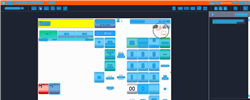
Task: Trigger Based Attended Automation
Workflow: NAMOS_PH_SafeDrop_P123

Step 1: Computer Vision in window 'Web Rep Console*' (msedge.exe)

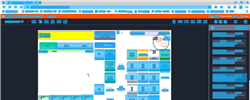
Step 2: CVRefresh

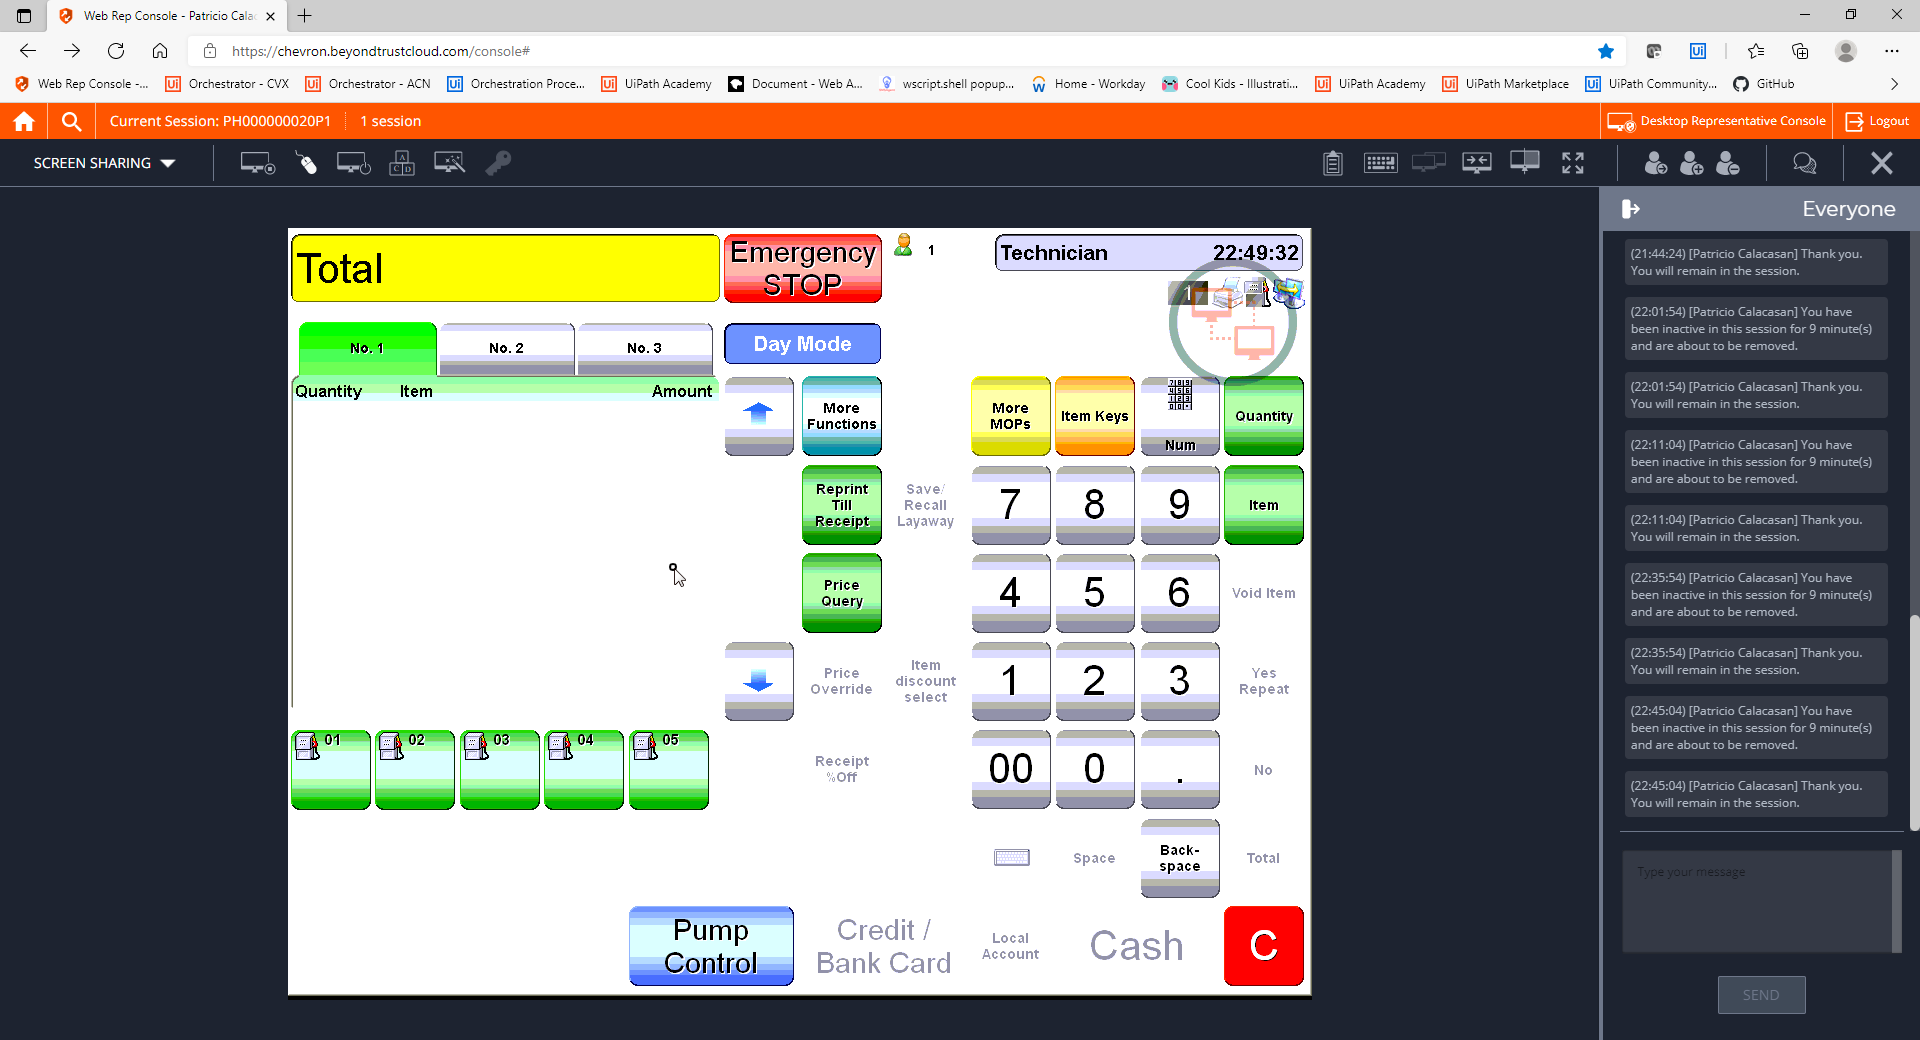
Step 3: CVCache

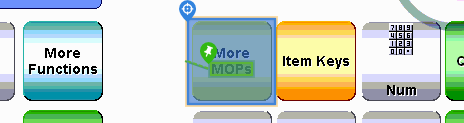
Step 4 [try]: CV Click - Button

Step 5: CvDescriptor (same screen as step 4)

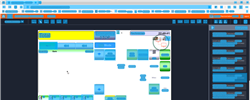
Step 6: CV refresh

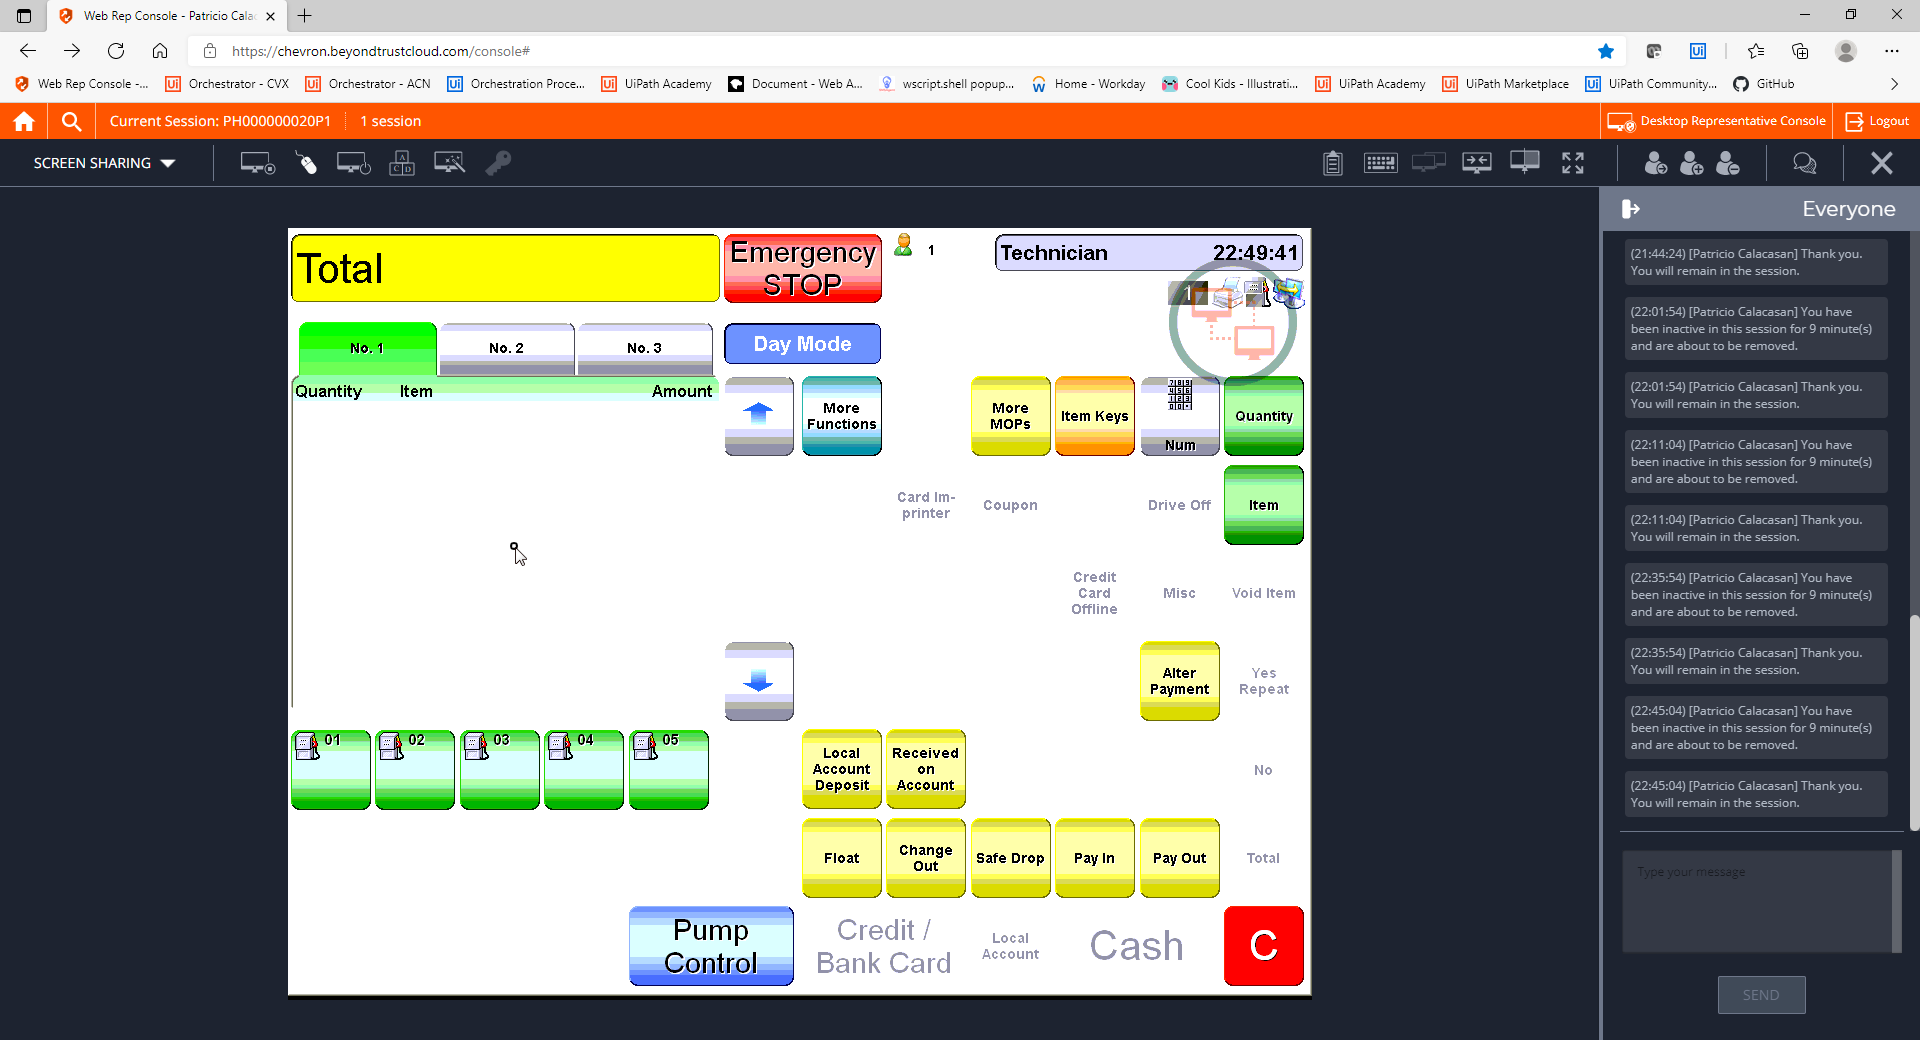
Step 7: CVCache

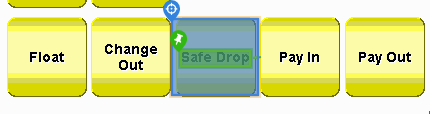
Step 8 [try]: CV Click - Button

Step 9: CvDescriptor (same screen as step 8)

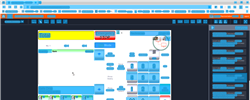
Step 10: CV refresh

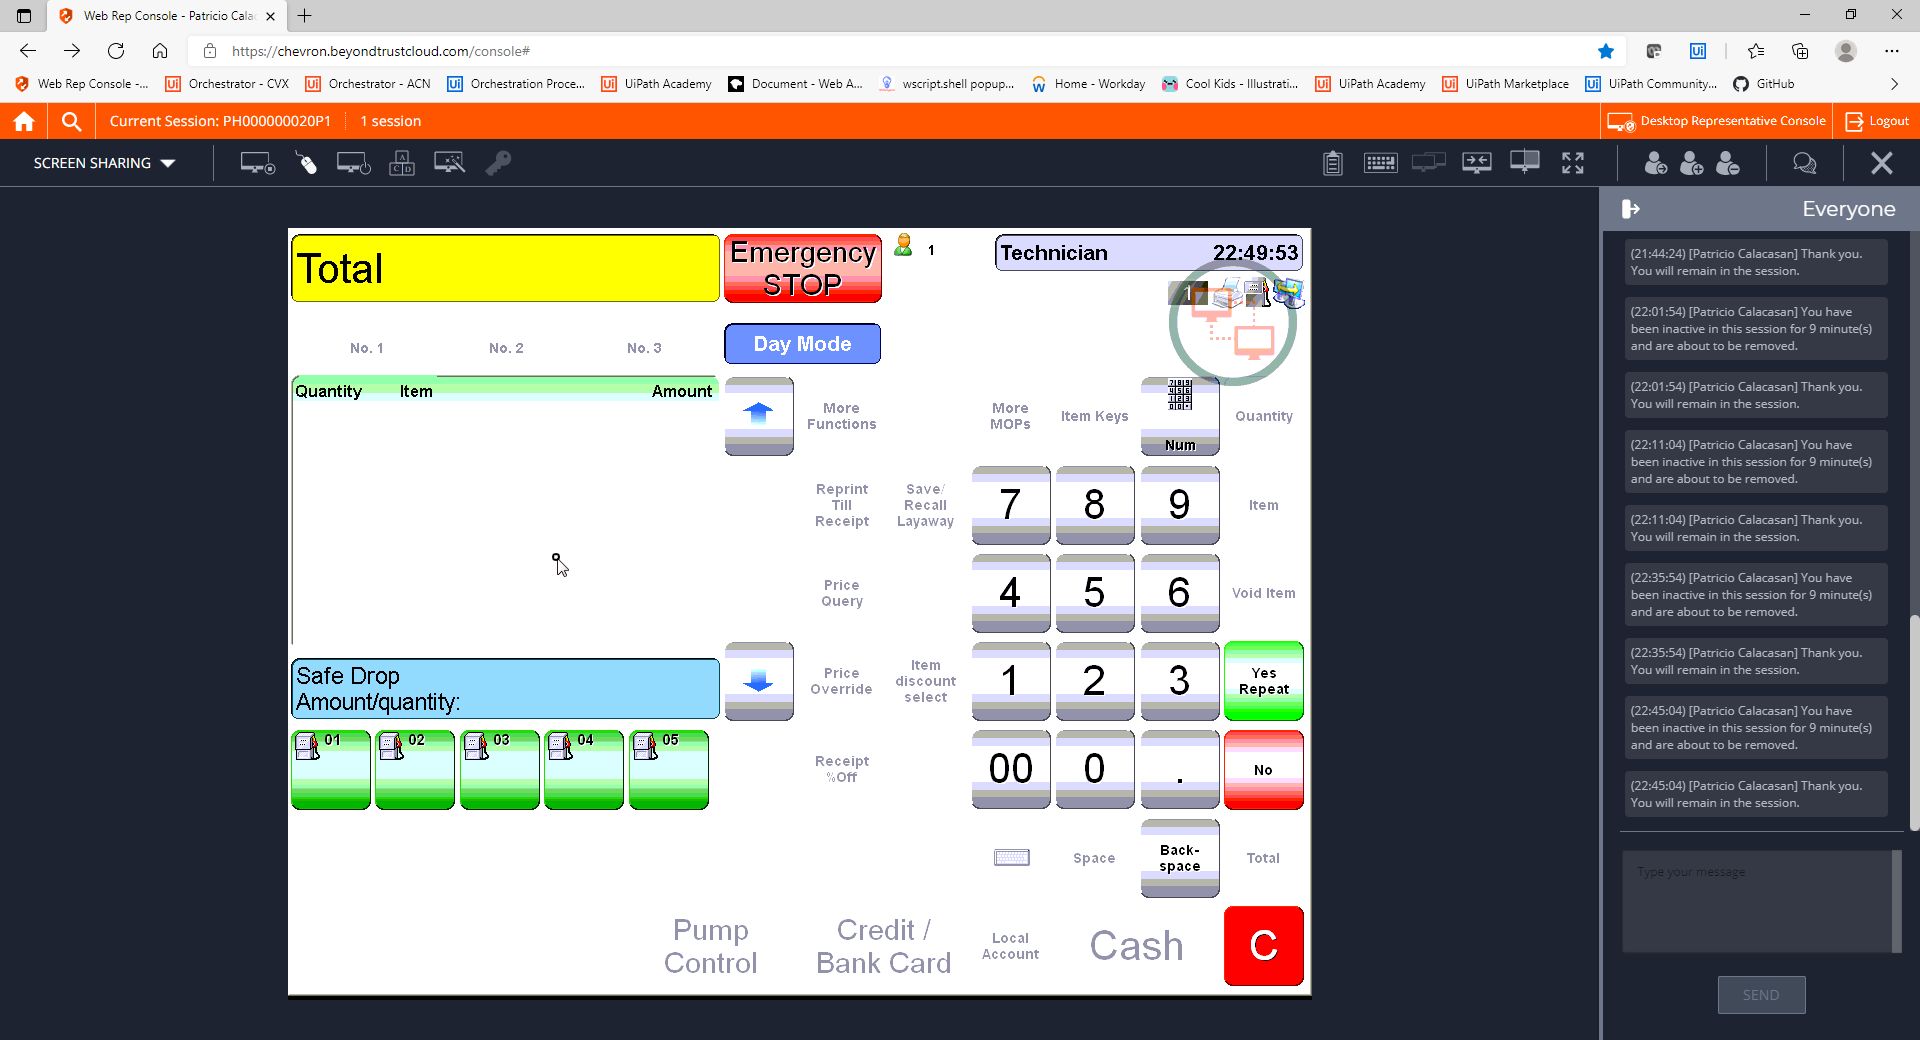
Step 11: CVCache

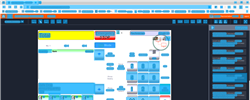
Step 12: CV refresh

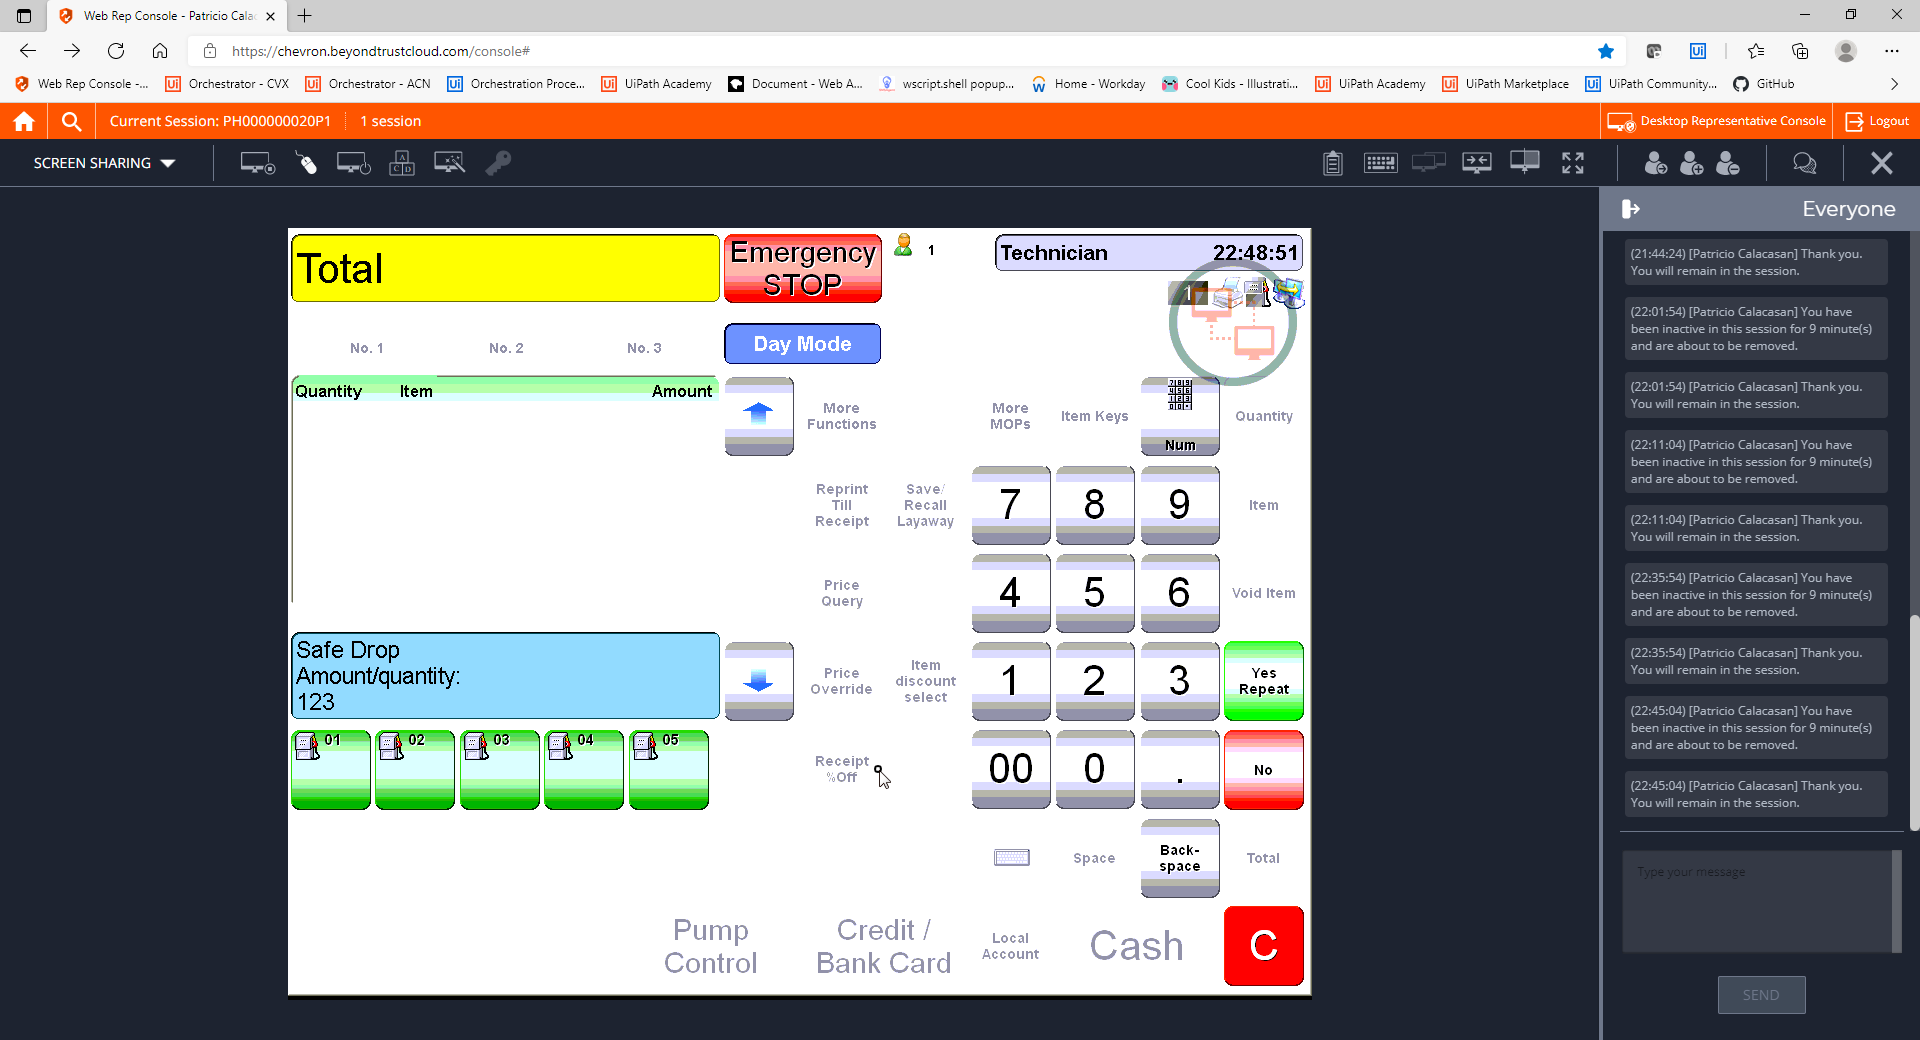
Step 13: CVCache

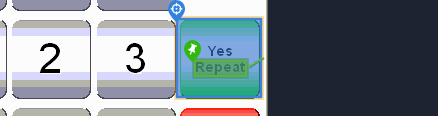
Step 14 [try]: CV Click - Button

Step 15: CvDescriptor (same screen as step 14)

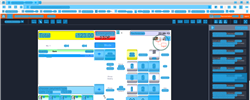
Step 16: CV refresh

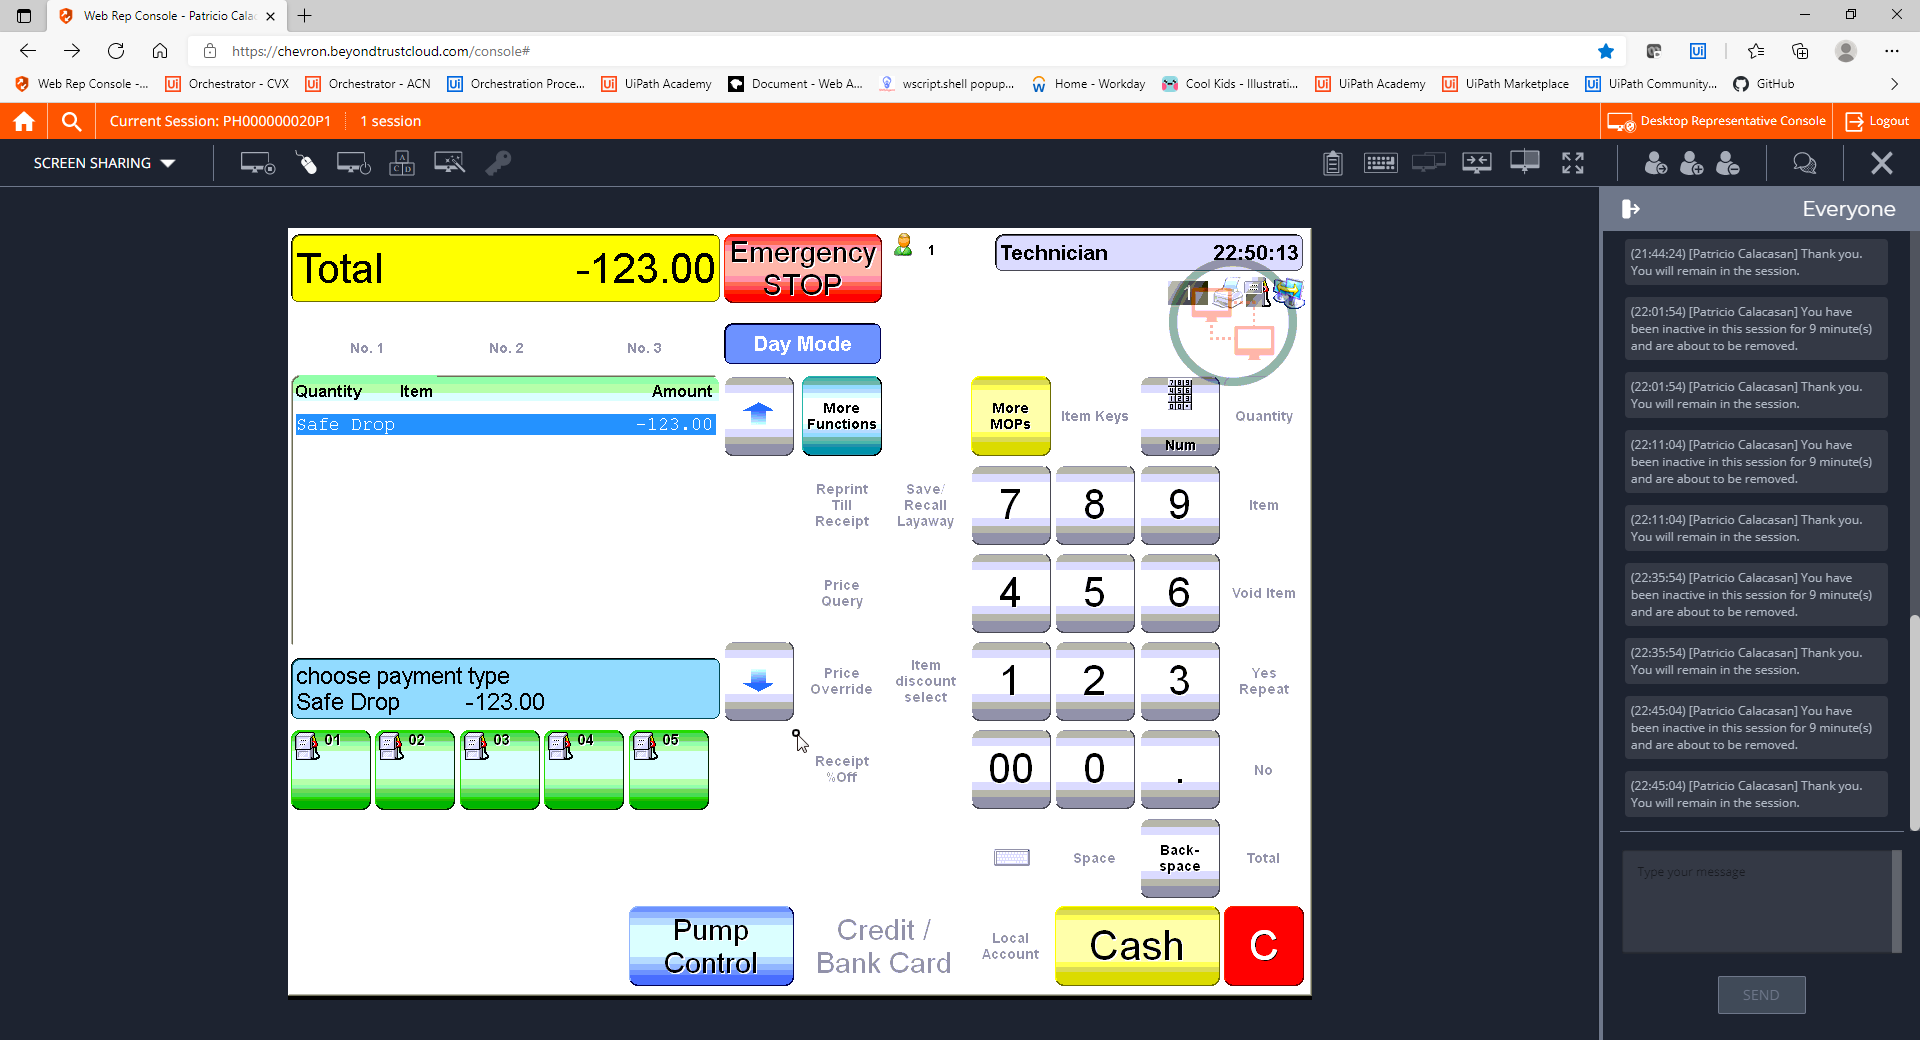
Step 17: CVCache

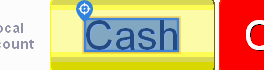
Step 18 [try]: CV Click - Text

Step 19: CvDescriptor (same screen as step 18)

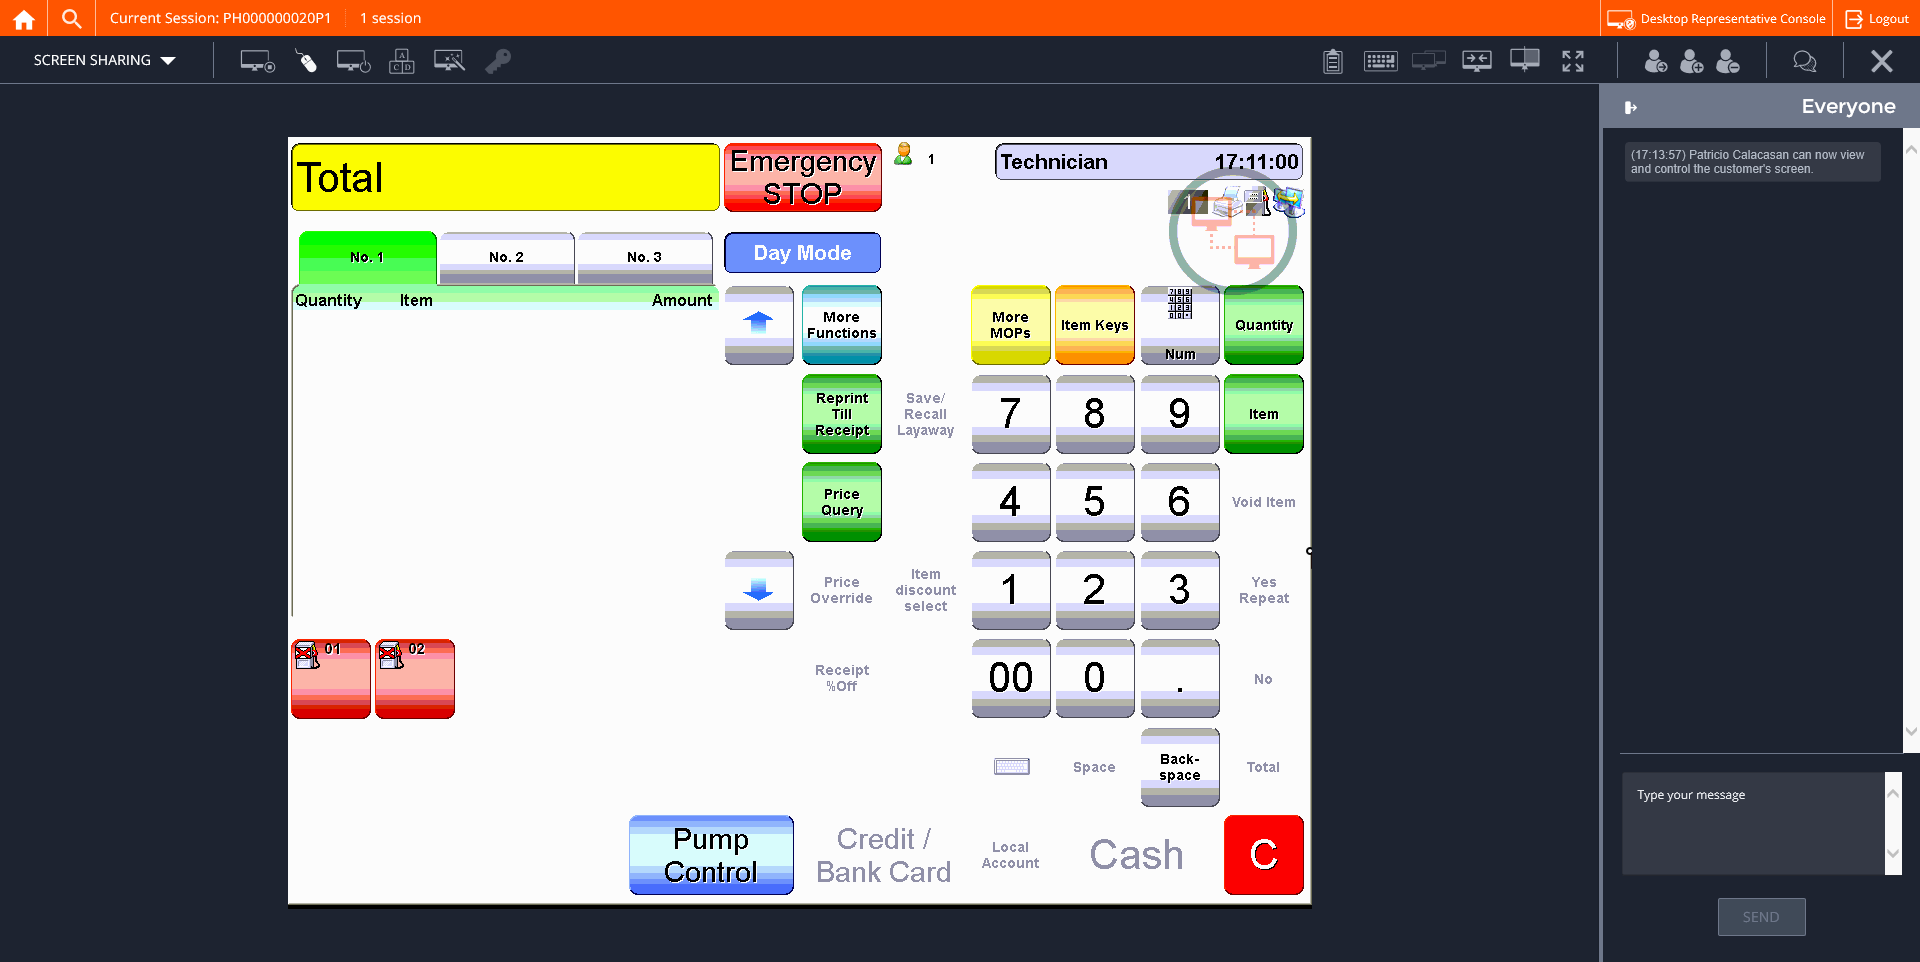
Step 20: CVCache